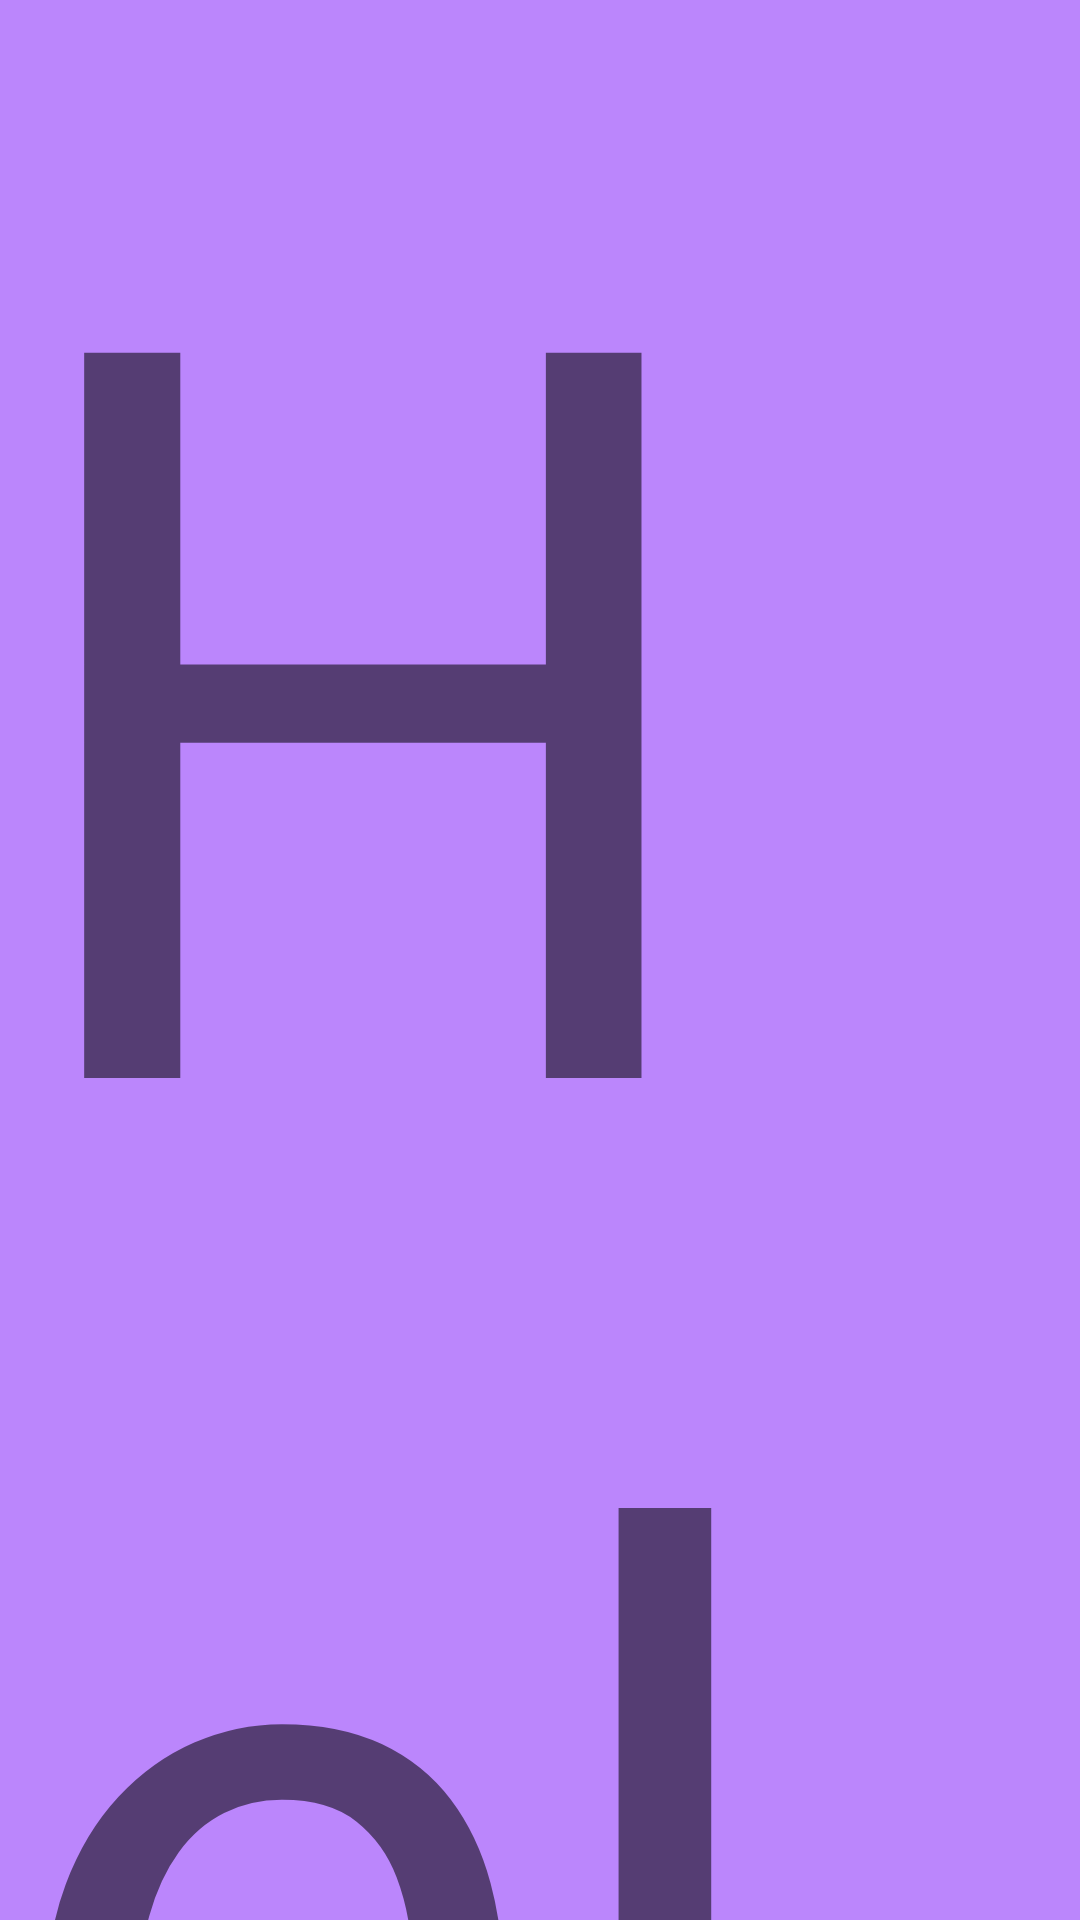

Layout XML and referenced resources for this Android screen:
<!-- AndroidManifest.xml: application theme Theme.UnicornTestAssessmentProject -->
<!-- res/layout/fragment_menu.xml -->
<?xml version="1.0" encoding="utf-8"?>
<FrameLayout xmlns:android="http://schemas.android.com/apk/res/android"
    xmlns:tools="http://schemas.android.com/tools"
    android:layout_width="match_parent"
    android:layout_height="match_parent"
    android:background="@color/purple_200"
    tools:context=".RequestFragment">

    
    <TextView
        android:layout_width="match_parent"
        android:layout_height="match_parent"
        android:text="@string/hello_blank_fragment"
        android:textSize="340dp"
        android:layout_gravity="center"
        />

</FrameLayout>
<!-- resources referenced by this layout -->
<resources>
  <string name="hello_blank_fragment">Hello blank fragment</string>
  <style name="Theme.UnicornTestAssessmentProject" parent="Theme.MaterialComponents.DayNight.DarkActionBar">
          
          <item name="colorPrimary">@color/purple_500</item>
          <item name="colorPrimaryVariant">@color/purple_700</item>
          <item name="colorOnPrimary">@color/white</item>
          
          <item name="colorSecondary">@color/teal_200</item>
          <item name="colorSecondaryVariant">@color/teal_700</item>
          <item name="colorOnSecondary">@color/black</item>
          
          <item name="android:statusBarColor" tools:targetApi="l">?attr/colorPrimaryVariant</item>
          
      </style>
  <!-- not gathered from this repository: default colours our renderer supplied (Android Studio template values) -->
  <color name="purple_200">#FFBB86FC</color>
  <color name="purple_500">#FF6200EE</color>
  <color name="purple_700">#FF3700B3</color>
  <color name="teal_200">#FF03DAC5</color>
  <color name="teal_700">#FF018786</color>
  <color name="black">#FF000000</color>
  <color name="white">#FFFFFFFF</color>
</resources>
